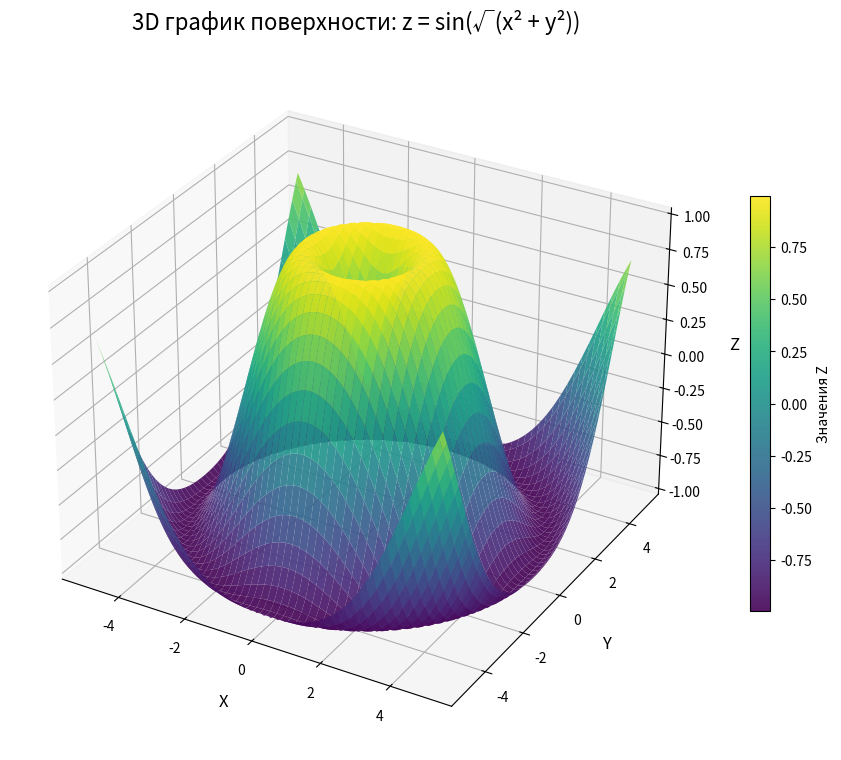

This figure's Python source:
import numpy as np
import matplotlib.pyplot as plt
from mpl_toolkits.mplot3d import Axes3D

# Создаем сетку данных
x = np.linspace(-5, 5, 100)
y = np.linspace(-5, 5, 100)
X, Y = np.meshgrid(x, y)

# Вычисляем функцию z = sin(sqrt(x^2 + y^2))
Z = np.sin(np.sqrt(X**2 + Y**2))

# Создаем 3D график
fig = plt.figure(figsize=(12, 9))
ax = fig.add_subplot(111, projection='3d')

# Создаем поверхность
surface = ax.plot_surface(X, Y, Z, cmap='viridis', alpha=0.9)

# Настройки графика
ax.set_title('3D график поверхности: z = sin(√(x² + y²))', fontsize=16, pad=20)
ax.set_xlabel('X', fontsize=12, labelpad=10)
ax.set_ylabel('Y', fontsize=12, labelpad=10)
ax.set_zlabel('Z', fontsize=12, labelpad=10)

# Добавляем цветовую шкалу
fig.colorbar(surface, ax=ax, shrink=0.6, aspect=20, label='Значения Z')

# Сохраняем в PNG и PDF
plt.savefig('3d_surface_plot.png', dpi=300, bbox_inches='tight')
plt.savefig('3d_surface_plot.pdf', bbox_inches='tight')

plt.show()